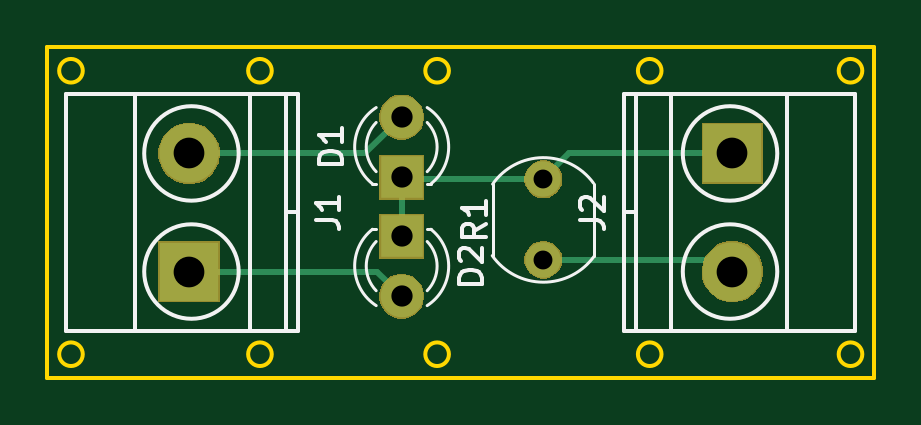
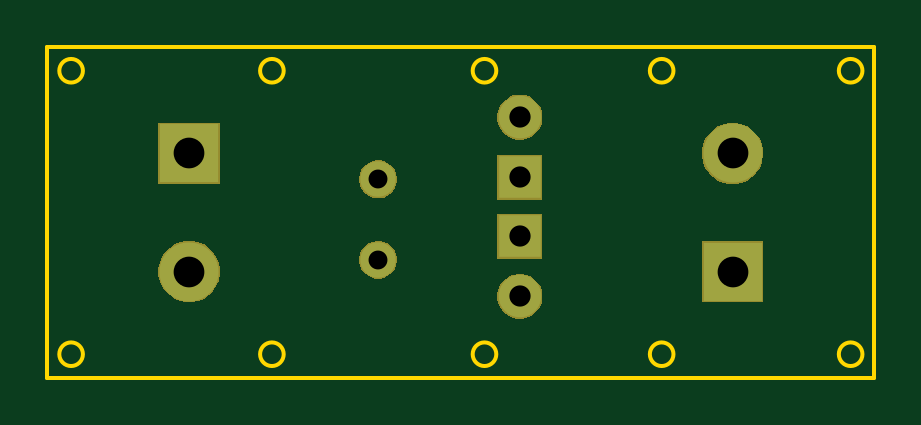
Circuit board: 11 layer files. Board 35.0 x 14.0 mm.
- bottom_copper: LDR_LED-B.Cu.gbr (1635 bytes)
- bottom_mask: LDR_LED-B.Mask.gbr (7022 bytes)
- paste: LDR_LED-B.Paste.gbr (493 bytes)
- bottom_silk: LDR_LED-B.SilkS.gbr (494 bytes)
- outline: LDR_LED-Edge.Cuts.gbr (1414 bytes)
- top_copper: LDR_LED-F.Cu.gbr (2370 bytes)
- top_mask: LDR_LED-F.Mask.gbr (7022 bytes)
- paste: LDR_LED-F.Paste.gbr (493 bytes)
- top_silk: LDR_LED-F.SilkS.gbr (5280 bytes)
- drill: LDR_LED-NPTH.drl (135 bytes)
- drill: LDR_LED-PTH.drl (298 bytes)

=== bottom_copper: LDR_LED-B.Cu.gbr ===
G04 #@! TF.GenerationSoftware,KiCad,Pcbnew,(5.0.2)-1*
G04 #@! TF.CreationDate,2019-01-24T14:51:22+02:00*
G04 #@! TF.ProjectId,LDR_LED,4c44525f-4c45-4442-9e6b-696361645f70,rev?*
G04 #@! TF.SameCoordinates,Original*
G04 #@! TF.FileFunction,Copper,L2,Bot*
G04 #@! TF.FilePolarity,Positive*
%FSLAX46Y46*%
G04 Gerber Fmt 4.6, Leading zero omitted, Abs format (unit mm)*
G04 Created by KiCad (PCBNEW (5.0.2)-1) date 24-1-2019 14:51:22*
%MOMM*%
%LPD*%
G01*
G04 APERTURE LIST*
G04 #@! TA.AperFunction,ComponentPad*
%ADD10C,1.800000*%
G04 #@! TD*
G04 #@! TA.AperFunction,ComponentPad*
%ADD11R,1.800000X1.800000*%
G04 #@! TD*
G04 #@! TA.AperFunction,ComponentPad*
%ADD12C,2.500000*%
G04 #@! TD*
G04 #@! TA.AperFunction,ComponentPad*
%ADD13R,2.500000X2.500000*%
G04 #@! TD*
G04 #@! TA.AperFunction,ComponentPad*
%ADD14C,1.500000*%
G04 #@! TD*
G04 APERTURE END LIST*
D10*
G04 #@! TO.P,D1,2*
G04 #@! TO.N,Net-(D1-Pad2)*
X148500000Y-72460000D03*
D11*
G04 #@! TO.P,D1,1*
G04 #@! TO.N,GND*
X148500000Y-75000000D03*
G04 #@! TD*
G04 #@! TO.P,D2,1*
G04 #@! TO.N,GND*
X148500000Y-77500000D03*
D10*
G04 #@! TO.P,D2,2*
G04 #@! TO.N,Net-(D2-Pad2)*
X148500000Y-80040000D03*
G04 #@! TD*
D12*
G04 #@! TO.P,J1,2*
G04 #@! TO.N,Net-(D1-Pad2)*
X139500000Y-74000000D03*
D13*
G04 #@! TO.P,J1,1*
G04 #@! TO.N,Net-(D2-Pad2)*
X139500000Y-79000000D03*
G04 #@! TD*
G04 #@! TO.P,J2,1*
G04 #@! TO.N,GND*
X162500000Y-74000000D03*
D12*
G04 #@! TO.P,J2,2*
G04 #@! TO.N,Net-(J2-Pad2)*
X162500000Y-79000000D03*
G04 #@! TD*
D14*
G04 #@! TO.P,R1,2*
G04 #@! TO.N,GND*
X154500000Y-75100000D03*
G04 #@! TO.P,R1,1*
G04 #@! TO.N,Net-(J2-Pad2)*
X154500000Y-78500000D03*
G04 #@! TD*
M02*

=== bottom_mask: LDR_LED-B.Mask.gbr (7022 bytes, source omitted) ===
=== paste: LDR_LED-B.Paste.gbr ===
G04 #@! TF.GenerationSoftware,KiCad,Pcbnew,(5.0.2)-1*
G04 #@! TF.CreationDate,2019-01-24T14:51:22+02:00*
G04 #@! TF.ProjectId,LDR_LED,4c44525f-4c45-4442-9e6b-696361645f70,rev?*
G04 #@! TF.SameCoordinates,Original*
G04 #@! TF.FileFunction,Paste,Bot*
G04 #@! TF.FilePolarity,Positive*
%FSLAX46Y46*%
G04 Gerber Fmt 4.6, Leading zero omitted, Abs format (unit mm)*
G04 Created by KiCad (PCBNEW (5.0.2)-1) date 24-1-2019 14:51:23*
%MOMM*%
%LPD*%
G01*
G04 APERTURE LIST*
G04 APERTURE END LIST*
M02*

=== bottom_silk: LDR_LED-B.SilkS.gbr ===
G04 #@! TF.GenerationSoftware,KiCad,Pcbnew,(5.0.2)-1*
G04 #@! TF.CreationDate,2019-01-24T14:51:23+02:00*
G04 #@! TF.ProjectId,LDR_LED,4c44525f-4c45-4442-9e6b-696361645f70,rev?*
G04 #@! TF.SameCoordinates,Original*
G04 #@! TF.FileFunction,Legend,Bot*
G04 #@! TF.FilePolarity,Positive*
%FSLAX46Y46*%
G04 Gerber Fmt 4.6, Leading zero omitted, Abs format (unit mm)*
G04 Created by KiCad (PCBNEW (5.0.2)-1) date 24-1-2019 14:51:23*
%MOMM*%
%LPD*%
G01*
G04 APERTURE LIST*
G04 APERTURE END LIST*
M02*

=== outline: LDR_LED-Edge.Cuts.gbr ===
G04 #@! TF.GenerationSoftware,KiCad,Pcbnew,(5.0.2)-1*
G04 #@! TF.CreationDate,2019-01-24T14:51:23+02:00*
G04 #@! TF.ProjectId,LDR_LED,4c44525f-4c45-4442-9e6b-696361645f70,rev?*
G04 #@! TF.SameCoordinates,Original*
G04 #@! TF.FileFunction,Profile,NP*
%FSLAX46Y46*%
G04 Gerber Fmt 4.6, Leading zero omitted, Abs format (unit mm)*
G04 Created by KiCad (PCBNEW (5.0.2)-1) date 24-1-2019 14:51:23*
%MOMM*%
%LPD*%
G01*
G04 APERTURE LIST*
%ADD10C,0.150000*%
G04 APERTURE END LIST*
D10*
X143000000Y-82500000D02*
G75*
G03X143000000Y-82500000I-500000J0D01*
G01*
X143000000Y-70500000D02*
G75*
G03X143000000Y-70500000I-500000J0D01*
G01*
X159500000Y-70500000D02*
G75*
G03X159500000Y-70500000I-500000J0D01*
G01*
X159500000Y-82500000D02*
G75*
G03X159500000Y-82500000I-500000J0D01*
G01*
X168000000Y-70500000D02*
G75*
G03X168000000Y-70500000I-500000J0D01*
G01*
X150500000Y-70500000D02*
G75*
G03X150500000Y-70500000I-500000J0D01*
G01*
X150500000Y-82500000D02*
G75*
G03X150500000Y-82500000I-500000J0D01*
G01*
X168000000Y-82500000D02*
G75*
G03X168000000Y-82500000I-500000J0D01*
G01*
X135000000Y-82500000D02*
G75*
G03X135000000Y-82500000I-500000J0D01*
G01*
X135000000Y-70500000D02*
G75*
G03X135000000Y-70500000I-500000J0D01*
G01*
X168500000Y-69500000D02*
X133500000Y-69500000D01*
X168500000Y-83500000D02*
X168500000Y-69500000D01*
X133500000Y-83500000D02*
X168500000Y-83500000D01*
X133500000Y-69500000D02*
X133500000Y-83500000D01*
M02*

=== top_copper: LDR_LED-F.Cu.gbr ===
G04 #@! TF.GenerationSoftware,KiCad,Pcbnew,(5.0.2)-1*
G04 #@! TF.CreationDate,2019-01-24T14:51:22+02:00*
G04 #@! TF.ProjectId,LDR_LED,4c44525f-4c45-4442-9e6b-696361645f70,rev?*
G04 #@! TF.SameCoordinates,Original*
G04 #@! TF.FileFunction,Copper,L1,Top*
G04 #@! TF.FilePolarity,Positive*
%FSLAX46Y46*%
G04 Gerber Fmt 4.6, Leading zero omitted, Abs format (unit mm)*
G04 Created by KiCad (PCBNEW (5.0.2)-1) date 24-1-2019 14:51:22*
%MOMM*%
%LPD*%
G01*
G04 APERTURE LIST*
G04 #@! TA.AperFunction,ComponentPad*
%ADD10C,1.800000*%
G04 #@! TD*
G04 #@! TA.AperFunction,ComponentPad*
%ADD11R,1.800000X1.800000*%
G04 #@! TD*
G04 #@! TA.AperFunction,ComponentPad*
%ADD12C,2.500000*%
G04 #@! TD*
G04 #@! TA.AperFunction,ComponentPad*
%ADD13R,2.500000X2.500000*%
G04 #@! TD*
G04 #@! TA.AperFunction,ComponentPad*
%ADD14C,1.500000*%
G04 #@! TD*
G04 #@! TA.AperFunction,Conductor*
%ADD15C,0.250000*%
G04 #@! TD*
G04 APERTURE END LIST*
D10*
G04 #@! TO.P,D1,2*
G04 #@! TO.N,Net-(D1-Pad2)*
X148500000Y-72460000D03*
D11*
G04 #@! TO.P,D1,1*
G04 #@! TO.N,GND*
X148500000Y-75000000D03*
G04 #@! TD*
G04 #@! TO.P,D2,1*
G04 #@! TO.N,GND*
X148500000Y-77500000D03*
D10*
G04 #@! TO.P,D2,2*
G04 #@! TO.N,Net-(D2-Pad2)*
X148500000Y-80040000D03*
G04 #@! TD*
D12*
G04 #@! TO.P,J1,2*
G04 #@! TO.N,Net-(D1-Pad2)*
X139500000Y-74000000D03*
D13*
G04 #@! TO.P,J1,1*
G04 #@! TO.N,Net-(D2-Pad2)*
X139500000Y-79000000D03*
G04 #@! TD*
G04 #@! TO.P,J2,1*
G04 #@! TO.N,GND*
X162500000Y-74000000D03*
D12*
G04 #@! TO.P,J2,2*
G04 #@! TO.N,Net-(J2-Pad2)*
X162500000Y-79000000D03*
G04 #@! TD*
D14*
G04 #@! TO.P,R1,2*
G04 #@! TO.N,GND*
X154500000Y-75100000D03*
G04 #@! TO.P,R1,1*
G04 #@! TO.N,Net-(J2-Pad2)*
X154500000Y-78500000D03*
G04 #@! TD*
D15*
G04 #@! TO.N,Net-(D1-Pad2)*
X146960000Y-74000000D02*
X148500000Y-72460000D01*
X139500000Y-74000000D02*
X146960000Y-74000000D01*
G04 #@! TO.N,GND*
X155600000Y-74000000D02*
X154500000Y-75100000D01*
X162500000Y-74000000D02*
X155600000Y-74000000D01*
X148600000Y-75100000D02*
X148500000Y-75000000D01*
X154500000Y-75100000D02*
X148600000Y-75100000D01*
X148500000Y-75000000D02*
X148500000Y-77500000D01*
G04 #@! TO.N,Net-(D2-Pad2)*
X147460000Y-79000000D02*
X148500000Y-80040000D01*
X139500000Y-79000000D02*
X147460000Y-79000000D01*
G04 #@! TO.N,Net-(J2-Pad2)*
X162000000Y-78500000D02*
X162500000Y-79000000D01*
X154500000Y-78500000D02*
X162000000Y-78500000D01*
G04 #@! TD*
M02*

=== top_mask: LDR_LED-F.Mask.gbr (7022 bytes, source omitted) ===
=== paste: LDR_LED-F.Paste.gbr ===
G04 #@! TF.GenerationSoftware,KiCad,Pcbnew,(5.0.2)-1*
G04 #@! TF.CreationDate,2019-01-24T14:51:22+02:00*
G04 #@! TF.ProjectId,LDR_LED,4c44525f-4c45-4442-9e6b-696361645f70,rev?*
G04 #@! TF.SameCoordinates,Original*
G04 #@! TF.FileFunction,Paste,Top*
G04 #@! TF.FilePolarity,Positive*
%FSLAX46Y46*%
G04 Gerber Fmt 4.6, Leading zero omitted, Abs format (unit mm)*
G04 Created by KiCad (PCBNEW (5.0.2)-1) date 24-1-2019 14:51:22*
%MOMM*%
%LPD*%
G01*
G04 APERTURE LIST*
G04 APERTURE END LIST*
M02*

=== top_silk: LDR_LED-F.SilkS.gbr ===
G04 #@! TF.GenerationSoftware,KiCad,Pcbnew,(5.0.2)-1*
G04 #@! TF.CreationDate,2019-01-24T14:51:23+02:00*
G04 #@! TF.ProjectId,LDR_LED,4c44525f-4c45-4442-9e6b-696361645f70,rev?*
G04 #@! TF.SameCoordinates,Original*
G04 #@! TF.FileFunction,Legend,Top*
G04 #@! TF.FilePolarity,Positive*
%FSLAX46Y46*%
G04 Gerber Fmt 4.6, Leading zero omitted, Abs format (unit mm)*
G04 Created by KiCad (PCBNEW (5.0.2)-1) date 24-1-2019 14:51:23*
%MOMM*%
%LPD*%
G01*
G04 APERTURE LIST*
%ADD10C,0.120000*%
%ADD11C,0.150000*%
G04 APERTURE END LIST*
D10*
G04 #@! TO.C,D1*
X149580000Y-75290000D02*
X149736000Y-75290000D01*
X147264000Y-75290000D02*
X147420000Y-75290000D01*
X149579837Y-72688870D02*
G75*
G02X149580000Y-74770961I-1079837J-1041130D01*
G01*
X147420163Y-72688870D02*
G75*
G03X147420000Y-74770961I1079837J-1041130D01*
G01*
X149578608Y-72057665D02*
G75*
G02X149735516Y-75290000I-1078608J-1672335D01*
G01*
X147421392Y-72057665D02*
G75*
G03X147264484Y-75290000I1078608J-1672335D01*
G01*
G04 #@! TO.C,D2*
X149578608Y-80442335D02*
G75*
G03X149735516Y-77210000I-1078608J1672335D01*
G01*
X147421392Y-80442335D02*
G75*
G02X147264484Y-77210000I1078608J1672335D01*
G01*
X149579837Y-79811130D02*
G75*
G03X149580000Y-77729039I-1079837J1041130D01*
G01*
X147420163Y-79811130D02*
G75*
G02X147420000Y-77729039I1079837J1041130D01*
G01*
X149736000Y-77210000D02*
X149580000Y-77210000D01*
X147420000Y-77210000D02*
X147264000Y-77210000D01*
D11*
G04 #@! TO.C,J1*
X141600000Y-79000000D02*
G75*
G03X141600000Y-79000000I-2000000J0D01*
G01*
X141600000Y-74000000D02*
G75*
G03X141600000Y-74000000I-2000000J0D01*
G01*
X134300000Y-81500000D02*
X144100000Y-81500000D01*
X134300000Y-71500000D02*
X134300000Y-81500000D01*
X144100000Y-71500000D02*
X134300000Y-71500000D01*
X144100000Y-81500000D02*
X144100000Y-71500000D01*
X143600000Y-81500000D02*
X143600000Y-71500000D01*
X137200000Y-81500000D02*
X137200000Y-71500000D01*
X142100000Y-81500000D02*
X142100000Y-71500000D01*
X143600000Y-76500000D02*
X144100000Y-76500000D01*
G04 #@! TO.C,J2*
X158400000Y-76500000D02*
X157900000Y-76500000D01*
X159900000Y-71500000D02*
X159900000Y-81500000D01*
X164800000Y-71500000D02*
X164800000Y-81500000D01*
X158400000Y-71500000D02*
X158400000Y-81500000D01*
X157900000Y-71500000D02*
X157900000Y-81500000D01*
X157900000Y-81500000D02*
X167700000Y-81500000D01*
X167700000Y-81500000D02*
X167700000Y-71500000D01*
X167700000Y-71500000D02*
X157900000Y-71500000D01*
X164400000Y-79000000D02*
G75*
G03X164400000Y-79000000I-2000000J0D01*
G01*
X164400000Y-74000000D02*
G75*
G03X164400000Y-74000000I-2000000J0D01*
G01*
D10*
G04 #@! TO.C,R1*
X156618249Y-75255487D02*
G75*
G03X152350000Y-75300000I-2118249J-1544513D01*
G01*
X152334474Y-78328234D02*
G75*
G03X156650000Y-78350000I2165526J1528234D01*
G01*
X152350000Y-78350000D02*
X152350000Y-75300000D01*
X156650000Y-78350000D02*
X156650000Y-75300000D01*
G04 #@! TO.C,D1*
D11*
X145992380Y-74468095D02*
X144992380Y-74468095D01*
X144992380Y-74230000D01*
X145040000Y-74087142D01*
X145135238Y-73991904D01*
X145230476Y-73944285D01*
X145420952Y-73896666D01*
X145563809Y-73896666D01*
X145754285Y-73944285D01*
X145849523Y-73991904D01*
X145944761Y-74087142D01*
X145992380Y-74230000D01*
X145992380Y-74468095D01*
X145992380Y-72944285D02*
X145992380Y-73515714D01*
X145992380Y-73230000D02*
X144992380Y-73230000D01*
X145135238Y-73325238D01*
X145230476Y-73420476D01*
X145278095Y-73515714D01*
G04 #@! TO.C,D2*
X151912380Y-79508095D02*
X150912380Y-79508095D01*
X150912380Y-79270000D01*
X150960000Y-79127142D01*
X151055238Y-79031904D01*
X151150476Y-78984285D01*
X151340952Y-78936666D01*
X151483809Y-78936666D01*
X151674285Y-78984285D01*
X151769523Y-79031904D01*
X151864761Y-79127142D01*
X151912380Y-79270000D01*
X151912380Y-79508095D01*
X151007619Y-78555714D02*
X150960000Y-78508095D01*
X150912380Y-78412857D01*
X150912380Y-78174761D01*
X150960000Y-78079523D01*
X151007619Y-78031904D01*
X151102857Y-77984285D01*
X151198095Y-77984285D01*
X151340952Y-78031904D01*
X151912380Y-78603333D01*
X151912380Y-77984285D01*
G04 #@! TO.C,J1*
X144852380Y-76833333D02*
X145566666Y-76833333D01*
X145709523Y-76880952D01*
X145804761Y-76976190D01*
X145852380Y-77119047D01*
X145852380Y-77214285D01*
X145852380Y-75833333D02*
X145852380Y-76404761D01*
X145852380Y-76119047D02*
X144852380Y-76119047D01*
X144995238Y-76214285D01*
X145090476Y-76309523D01*
X145138095Y-76404761D01*
G04 #@! TO.C,J2*
X156052380Y-76833333D02*
X156766666Y-76833333D01*
X156909523Y-76880952D01*
X157004761Y-76976190D01*
X157052380Y-77119047D01*
X157052380Y-77214285D01*
X156147619Y-76404761D02*
X156100000Y-76357142D01*
X156052380Y-76261904D01*
X156052380Y-76023809D01*
X156100000Y-75928571D01*
X156147619Y-75880952D01*
X156242857Y-75833333D01*
X156338095Y-75833333D01*
X156480952Y-75880952D01*
X157052380Y-76452380D01*
X157052380Y-75833333D01*
G04 #@! TO.C,R1*
X152052380Y-76966666D02*
X151576190Y-77300000D01*
X152052380Y-77538095D02*
X151052380Y-77538095D01*
X151052380Y-77157142D01*
X151100000Y-77061904D01*
X151147619Y-77014285D01*
X151242857Y-76966666D01*
X151385714Y-76966666D01*
X151480952Y-77014285D01*
X151528571Y-77061904D01*
X151576190Y-77157142D01*
X151576190Y-77538095D01*
X152052380Y-76014285D02*
X152052380Y-76585714D01*
X152052380Y-76300000D02*
X151052380Y-76300000D01*
X151195238Y-76395238D01*
X151290476Y-76490476D01*
X151338095Y-76585714D01*
G04 #@! TD*
M02*

=== drill: LDR_LED-NPTH.drl ===
M48
;DRILL file {KiCad (5.0.2)-1} date 24-1-2019 14:51:27
;FORMAT={-:-/ absolute / metric / decimal}
FMAT,2
METRIC,TZ
%
G90
G05
T0
M30

=== drill: LDR_LED-PTH.drl ===
M48
;DRILL file {KiCad (5.0.2)-1} date 24-1-2019 14:51:27
;FORMAT={-:-/ absolute / metric / decimal}
FMAT,2
METRIC,TZ
T1C0.800
T2C0.900
T3C1.300
%
G90
G05
T1
X154.5Y-75.1
X154.5Y-78.5
T2
X148.5Y-77.5
X148.5Y-80.04
X148.5Y-72.46
X148.5Y-75.
T3
X139.5Y-74.
X139.5Y-79.
X162.5Y-74.
X162.5Y-79.
T0
M30

